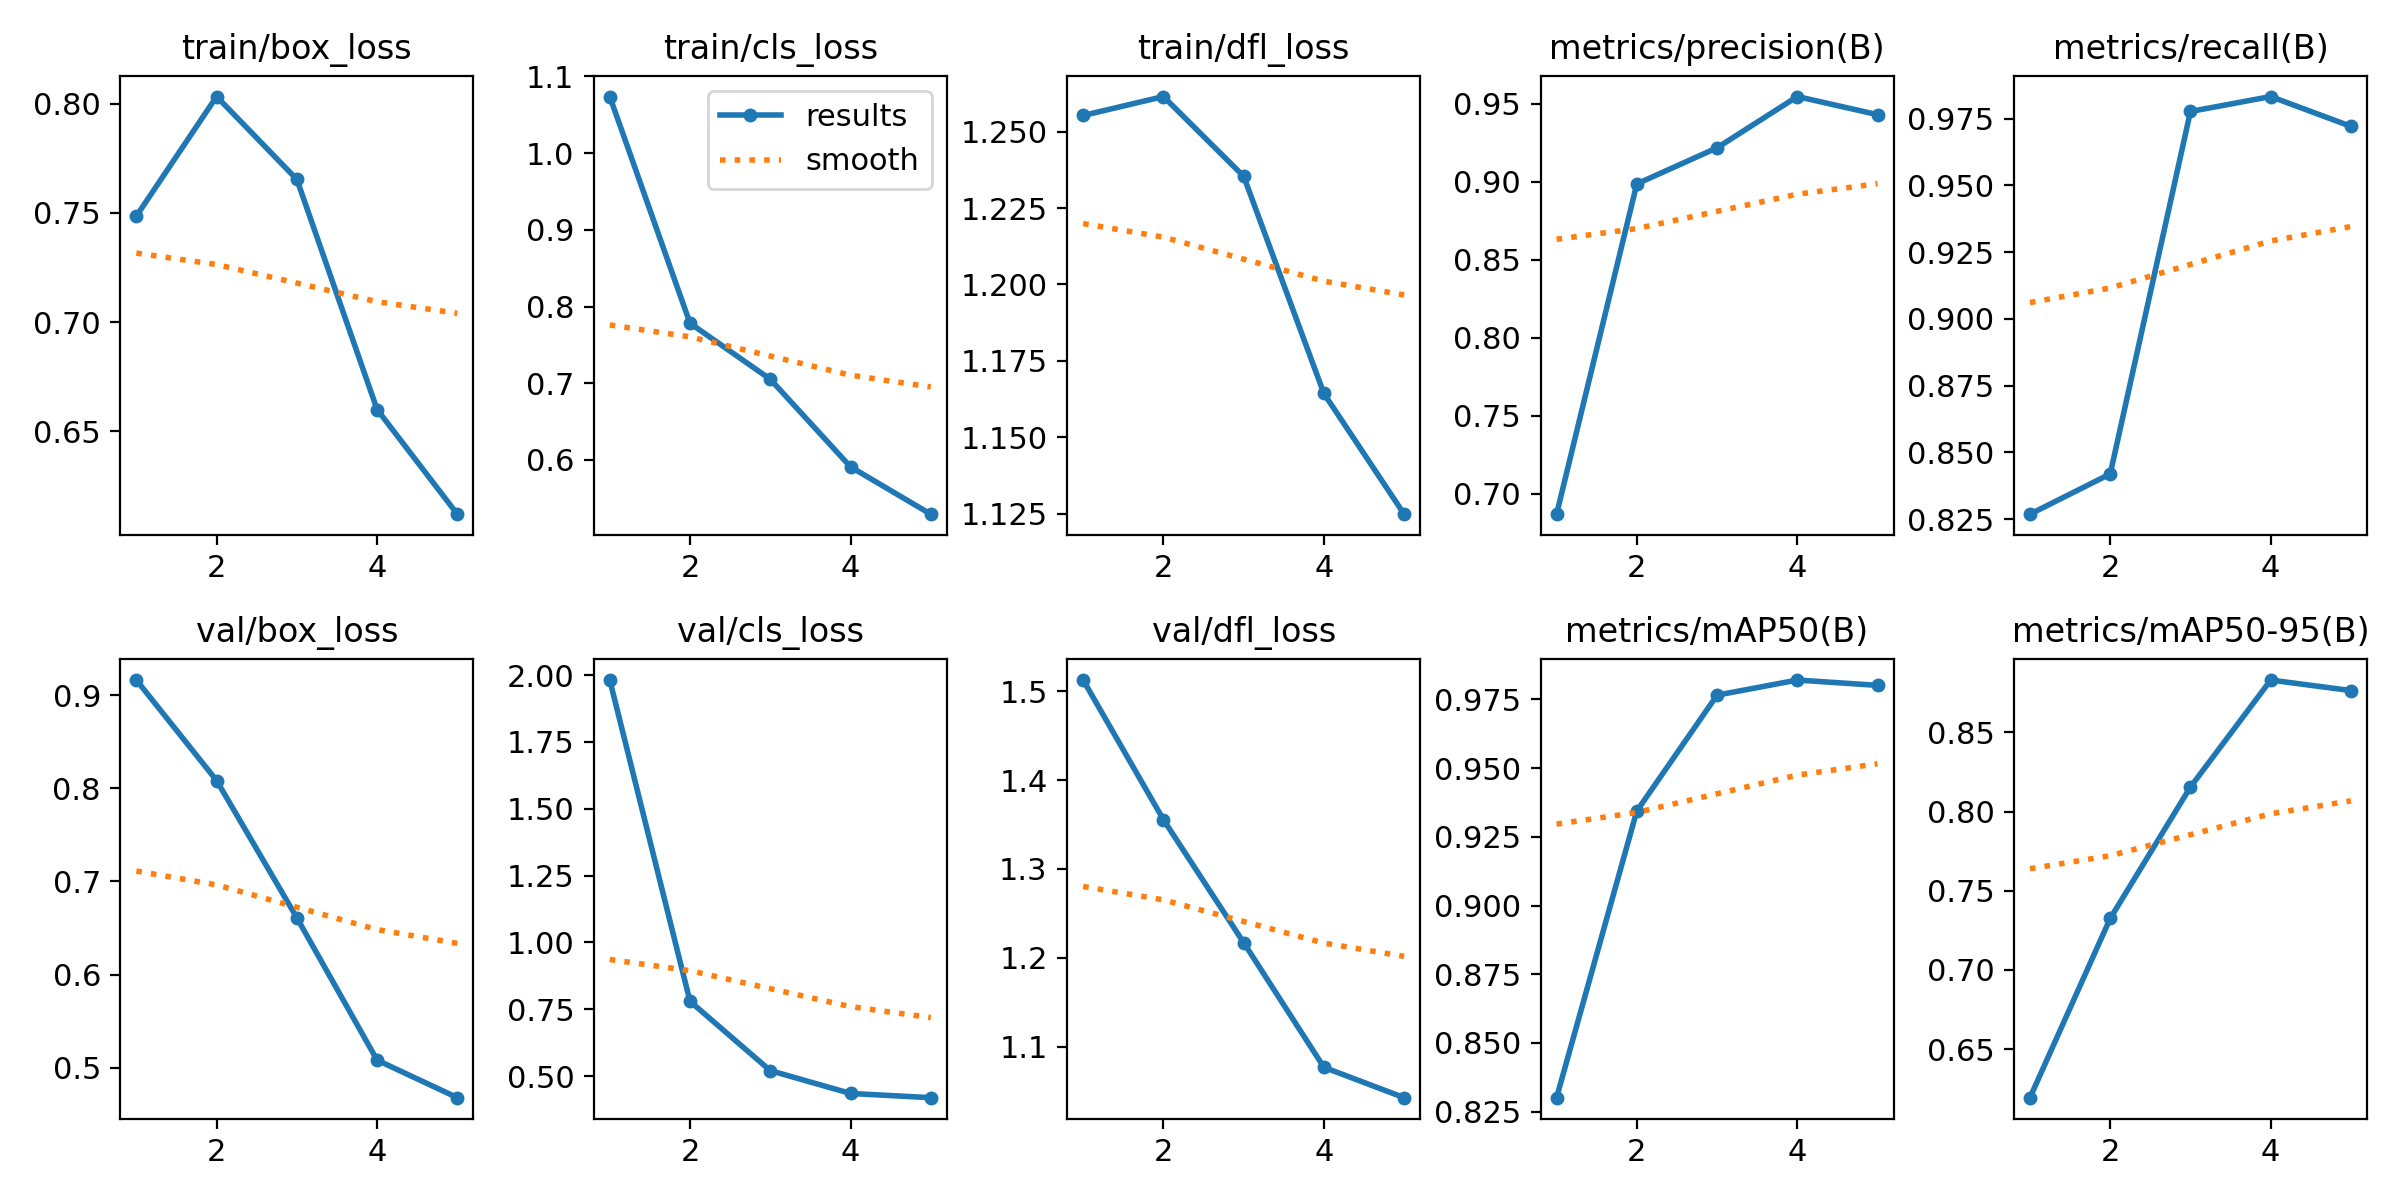

Values plotted in this chart, from the file beside it:
epoch, train/box_loss, train/cls_loss, train/dfl_loss, metrics/precision(B), metrics/recall(B), metrics/mAP50(B), metrics/mAP50-95(B), val/box_loss, val/cls_loss, val/dfl_loss, lr/pg0, lr/pg1, lr/pg2
1, 0.7485, 1.074, 1.255, 0.6868, 0.8268, 0.83, 0.6194, 0.9162, 1.982, 1.513, 0.0006639, 0.0006639, 0.0006639
2, 0.8032, 0.7783, 1.262, 0.8986, 0.8419, 0.9344, 0.7325, 0.8083, 0.7796, 1.355, 0.001067, 0.001067, 0.001067
3, 0.7653, 0.7053, 1.235, 0.9218, 0.9777, 0.9766, 0.8155, 0.6609, 0.5205, 1.217, 0.001206, 0.001206, 0.001206
4, 0.66, 0.5911, 1.164, 0.9546, 0.9832, 0.9821, 0.883, 0.5081, 0.435, 1.077, 0.000812, 0.000812, 0.000812
5, 0.612, 0.5293, 1.125, 0.943, 0.9721, 0.9801, 0.8763, 0.4678, 0.4192, 1.042, 0.000812, 0.000812, 0.000812
